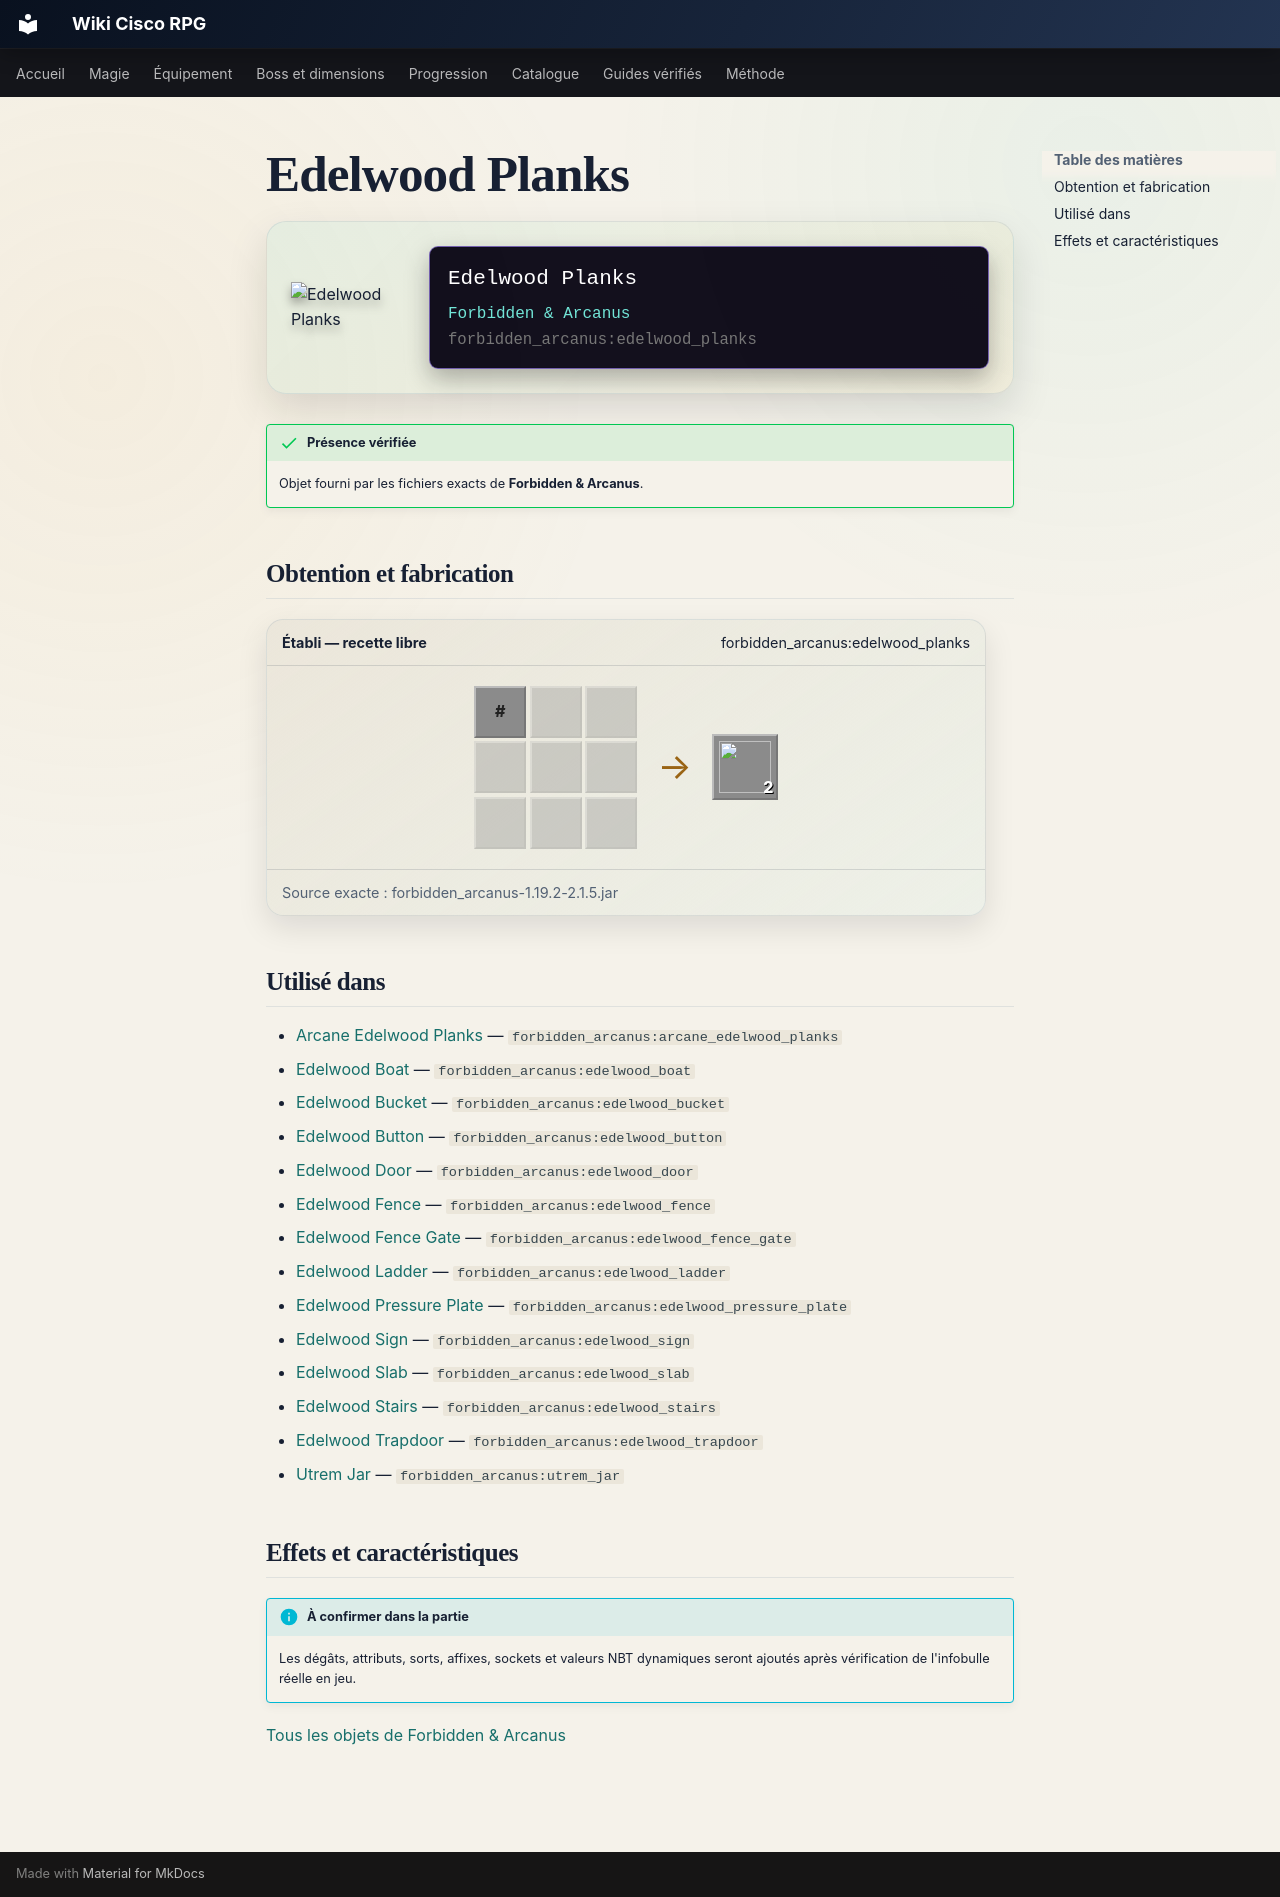

repository: Kloups-Dev/wiki-cisco-rpg · page: catalogue/objets/forbidden_arcanus/edelwood_planks/index.html · generator: mkdocs

# Edelwood Planks

<div class="mc-item-showcase">
<img class="mc-item-icon" src="../../../../assets/generated/items/forbidden_arcanus/edelwood_planks.png" alt="Edelwood Planks">
<div class="mc-tooltip-card">
<div class="mc-tooltip-card__name">Edelwood Planks</div>
<div class="mc-tooltip-card__mod">Forbidden &amp; Arcanus</div>
<div class="mc-tooltip-card__id">forbidden_arcanus:edelwood_planks</div>
</div>
</div>

!!! success "Présence vérifiée"
    Objet fourni par les fichiers exacts de **Forbidden & Arcanus**.

## Obtention et fabrication

<div class="jei-recipe"><div class="jei-recipe__head"><strong>Établi — recette libre</strong><span>forbidden_arcanus:edelwood_planks</span></div><div class="jei-recipe__body"><div class="jei-grid"><span class="jei-slot jei-slot--tag" title="#forbidden_arcanus:edelwood_logs">#</span><span class="jei-slot jei-slot--empty"></span><span class="jei-slot jei-slot--empty"></span><span class="jei-slot jei-slot--empty"></span><span class="jei-slot jei-slot--empty"></span><span class="jei-slot jei-slot--empty"></span><span class="jei-slot jei-slot--empty"></span><span class="jei-slot jei-slot--empty"></span><span class="jei-slot jei-slot--empty"></span></div><span class="jei-arrow">→</span><span class="jei-slot jei-slot--result"><img src="../../../../assets/generated/items/forbidden_arcanus/edelwood_planks.png" alt=""><span class="jei-count">2</span></span></div><div class="jei-recipe__source">Source exacte : forbidden_arcanus-1.19.2-2.1.5.jar</div></div>

## Utilisé dans

- [Arcane Edelwood Planks](../../../catalogue/objets/forbidden_arcanus/arcane_edelwood_planks.md) — <code>forbidden_arcanus:arcane_edelwood_planks</code>
- [Edelwood Boat](../../../catalogue/objets/forbidden_arcanus/edelwood_boat.md) — <code>forbidden_arcanus:edelwood_boat</code>
- [Edelwood Bucket](../../../catalogue/objets/forbidden_arcanus/edelwood_bucket.md) — <code>forbidden_arcanus:edelwood_bucket</code>
- [Edelwood Button](../../../catalogue/objets/forbidden_arcanus/edelwood_button.md) — <code>forbidden_arcanus:edelwood_button</code>
- [Edelwood Door](../../../catalogue/objets/forbidden_arcanus/edelwood_door.md) — <code>forbidden_arcanus:edelwood_door</code>
- [Edelwood Fence](../../../catalogue/objets/forbidden_arcanus/edelwood_fence.md) — <code>forbidden_arcanus:edelwood_fence</code>
- [Edelwood Fence Gate](../../../catalogue/objets/forbidden_arcanus/edelwood_fence_gate.md) — <code>forbidden_arcanus:edelwood_fence_gate</code>
- [Edelwood Ladder](../../../catalogue/objets/forbidden_arcanus/edelwood_ladder.md) — <code>forbidden_arcanus:edelwood_ladder</code>
- [Edelwood Pressure Plate](../../../catalogue/objets/forbidden_arcanus/edelwood_pressure_plate.md) — <code>forbidden_arcanus:edelwood_pressure_plate</code>
- [Edelwood Sign](../../../catalogue/objets/forbidden_arcanus/edelwood_sign.md) — <code>forbidden_arcanus:edelwood_sign</code>
- [Edelwood Slab](../../../catalogue/objets/forbidden_arcanus/edelwood_slab.md) — <code>forbidden_arcanus:edelwood_slab</code>
- [Edelwood Stairs](../../../catalogue/objets/forbidden_arcanus/edelwood_stairs.md) — <code>forbidden_arcanus:edelwood_stairs</code>
- [Edelwood Trapdoor](../../../catalogue/objets/forbidden_arcanus/edelwood_trapdoor.md) — <code>forbidden_arcanus:edelwood_trapdoor</code>
- [Utrem Jar](../../../catalogue/objets/forbidden_arcanus/utrem_jar.md) — <code>forbidden_arcanus:utrem_jar</code>

## Effets et caractéristiques

!!! info "À confirmer dans la partie"
    Les dégâts, attributs, sorts, affixes, sockets et valeurs NBT dynamiques seront ajoutés après vérification de l'infobulle réelle en jeu.

[Tous les objets de Forbidden & Arcanus](../../../contenu/forbidden-arcanus.md)
